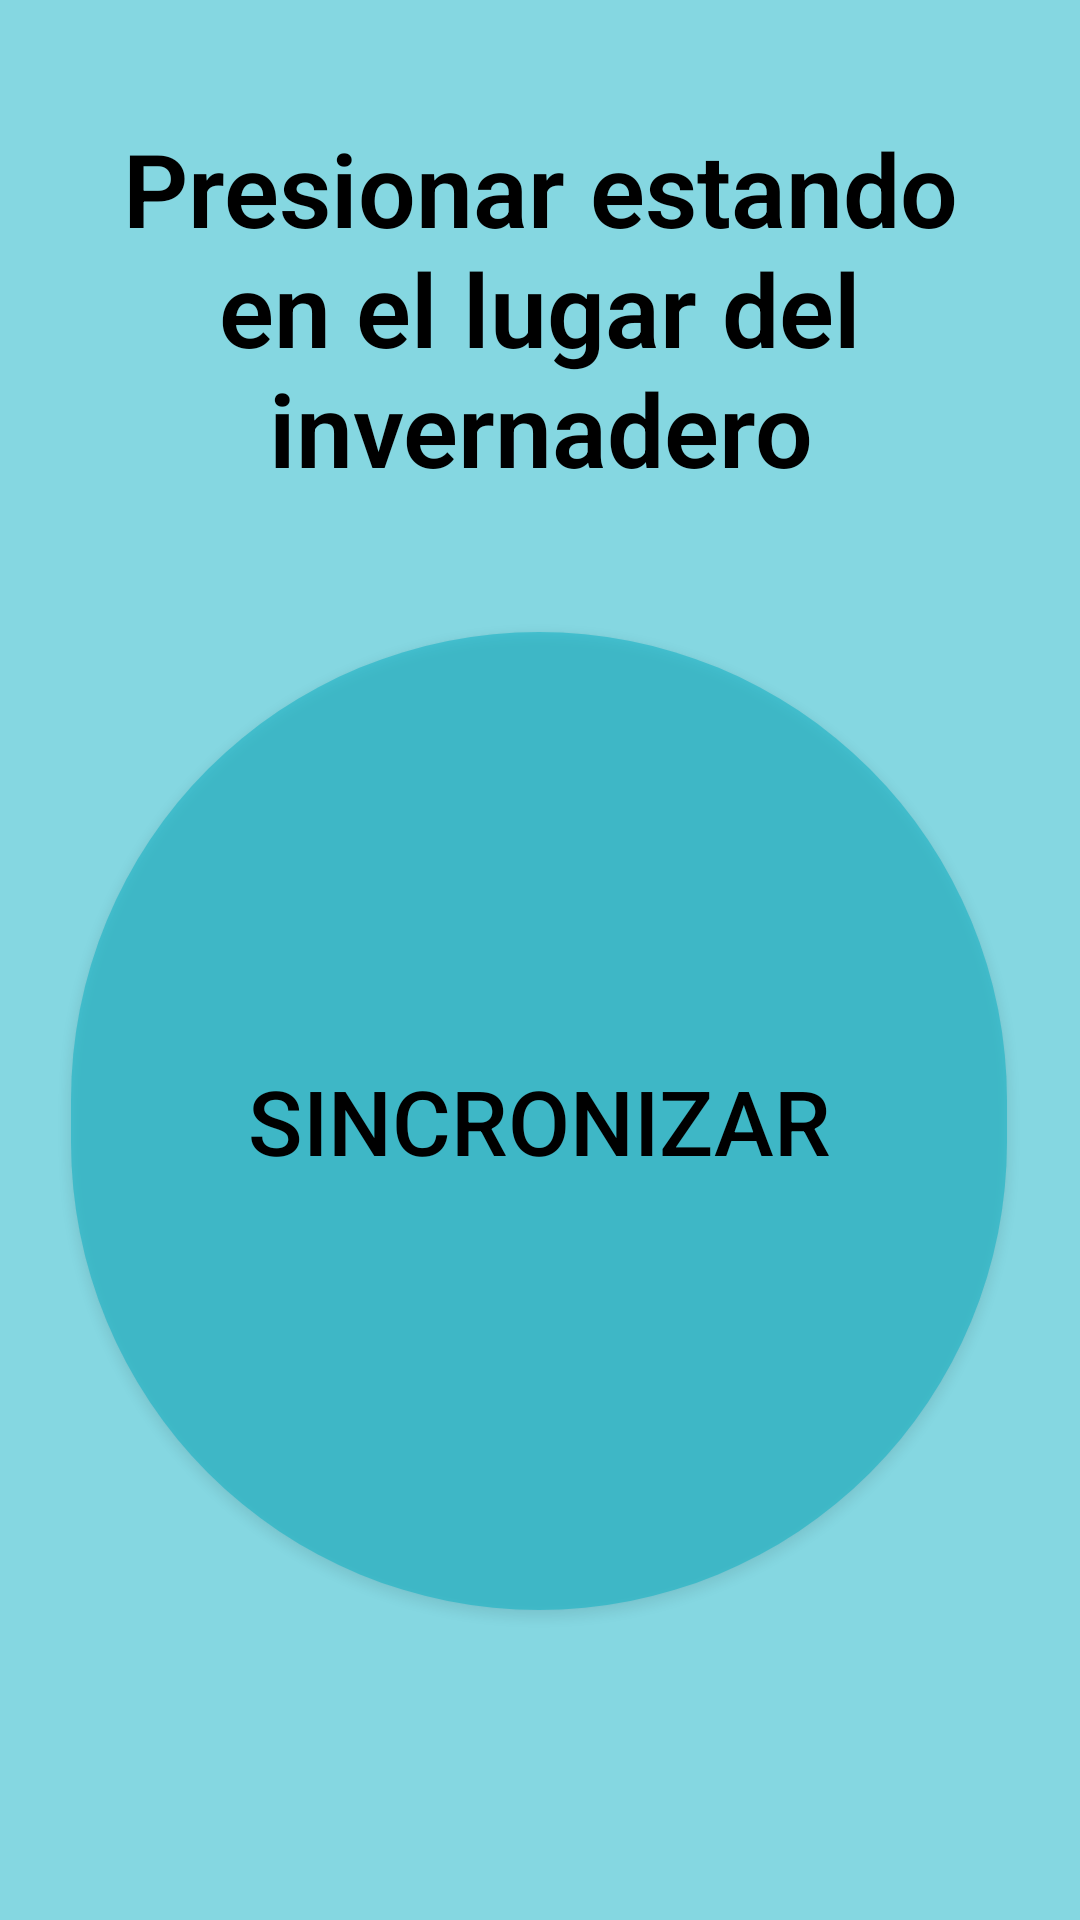

Layout XML and referenced resources for this Android screen:
<!-- AndroidManifest.xml: application theme Theme.Greenward -->
<!-- res/layout/activity_sincronizar.xml -->
<?xml version="1.0" encoding="utf-8"?>
<androidx.constraintlayout.widget.ConstraintLayout xmlns:android="http://schemas.android.com/apk/res/android"
    xmlns:app="http://schemas.android.com/apk/res-auto"
    xmlns:tools="http://schemas.android.com/tools"
    android:id="@+id/sinc"
    android:layout_width="match_parent"
    android:layout_height="match_parent"
    android:background="#7A00ACC1">

    <TextView
        android:id="@+id/textView10"
        style="@style/Titulo"
        android:layout_width="343dp"
        android:layout_height="137dp"
        android:layout_marginTop="40dp"
        android:text="Presionar estando en el lugar del invernadero"
        android:textColor="#000000"
        android:textSize="34sp"
        app:layout_constraintEnd_toEndOf="parent"
        app:layout_constraintStart_toStartOf="parent"
        app:layout_constraintTop_toTopOf="parent" />

    <Button
        android:id="@+id/buttonSync"
        android:layout_width="312dp"
        android:layout_height="326dp"
        android:background="@drawable/boton_redondo"
        android:text="Sincronizar"
        android:textColor="#000000"
        android:textSize="30sp"
        app:layout_constraintBottom_toBottomOf="parent"
        app:layout_constraintEnd_toEndOf="parent"
        app:layout_constraintHorizontal_bias="0.494"
        app:layout_constraintStart_toStartOf="parent"
        app:layout_constraintTop_toBottomOf="@+id/textView10"
        app:layout_constraintVertical_bias="0.245" />

    <TextView
        android:id="@+id/resultTextView"
        android:layout_width="wrap_content"
        android:layout_height="wrap_content"
        android:layout_below="@id/buttonSync"
        android:layout_centerHorizontal="true"
        android:layout_marginTop="41dp"
        android:text="Resultado"
        android:visibility="invisible"
        app:layout_constraintEnd_toEndOf="parent"
        app:layout_constraintHorizontal_bias="0.5"
        app:layout_constraintStart_toStartOf="parent"
        app:layout_constraintTop_toBottomOf="@+id/buttonSync" />
</androidx.constraintlayout.widget.ConstraintLayout>
<!-- resources referenced by this layout -->
<resources>
  <!-- drawable boton_redondo (drawable) -->
  <?xml version="1.0" encoding="utf-8"?>
  <shape xmlns:android="http://schemas.android.com/apk/res/android">
      <solid android:color="#7A00ACC1" />
      <corners android:radius="200dp" />
  </shape>
  <style name="Titulo" parent="TextAppearance.AppCompat">
          <item name="android:fontFamily">sans-serif-light</item>
          <item name="android:textSize">25sp</item>
          <item name="android:textColor">@color/clima_text</item>
          <item name="android:textStyle">bold</item>
          <item name="android:textAlignment">center</item>
      </style>
  <style name="Theme.Greenward" parent="Theme.MaterialComponents.DayNight.DarkActionBar">
          
          <item name="colorPrimary">@color/colorPrimary</item>
          <item name="colorPrimaryVariant">@color/colorPrimaryVariant</item>
          <item name="colorOnPrimary">@color/colorOnPrimary</item>
          
          <item name="colorSecondary">@color/colorSecondary</item>
          <item name="colorSecondaryVariant">@color/colorSecondaryVariant</item>
          <item name="colorOnSecondary">@color/colorOnSecondary</item>
          
          <item name="android:statusBarColor">?attr/android:statusBarColor</item>
          
      </style>
  <color name="clima_text">#0D0E0E</color>
  <color name="colorPrimary">#689F38</color>
  <color name="colorPrimaryVariant">#EEF6F6</color>
  <color name="colorOnPrimary">#E7FBFB</color>
  <color name="colorSecondary">#ECE7F4</color>
  <color name="colorSecondaryVariant">#F5F1FB</color>
  <color name="colorOnSecondary">#0C0C0C</color>
</resources>
